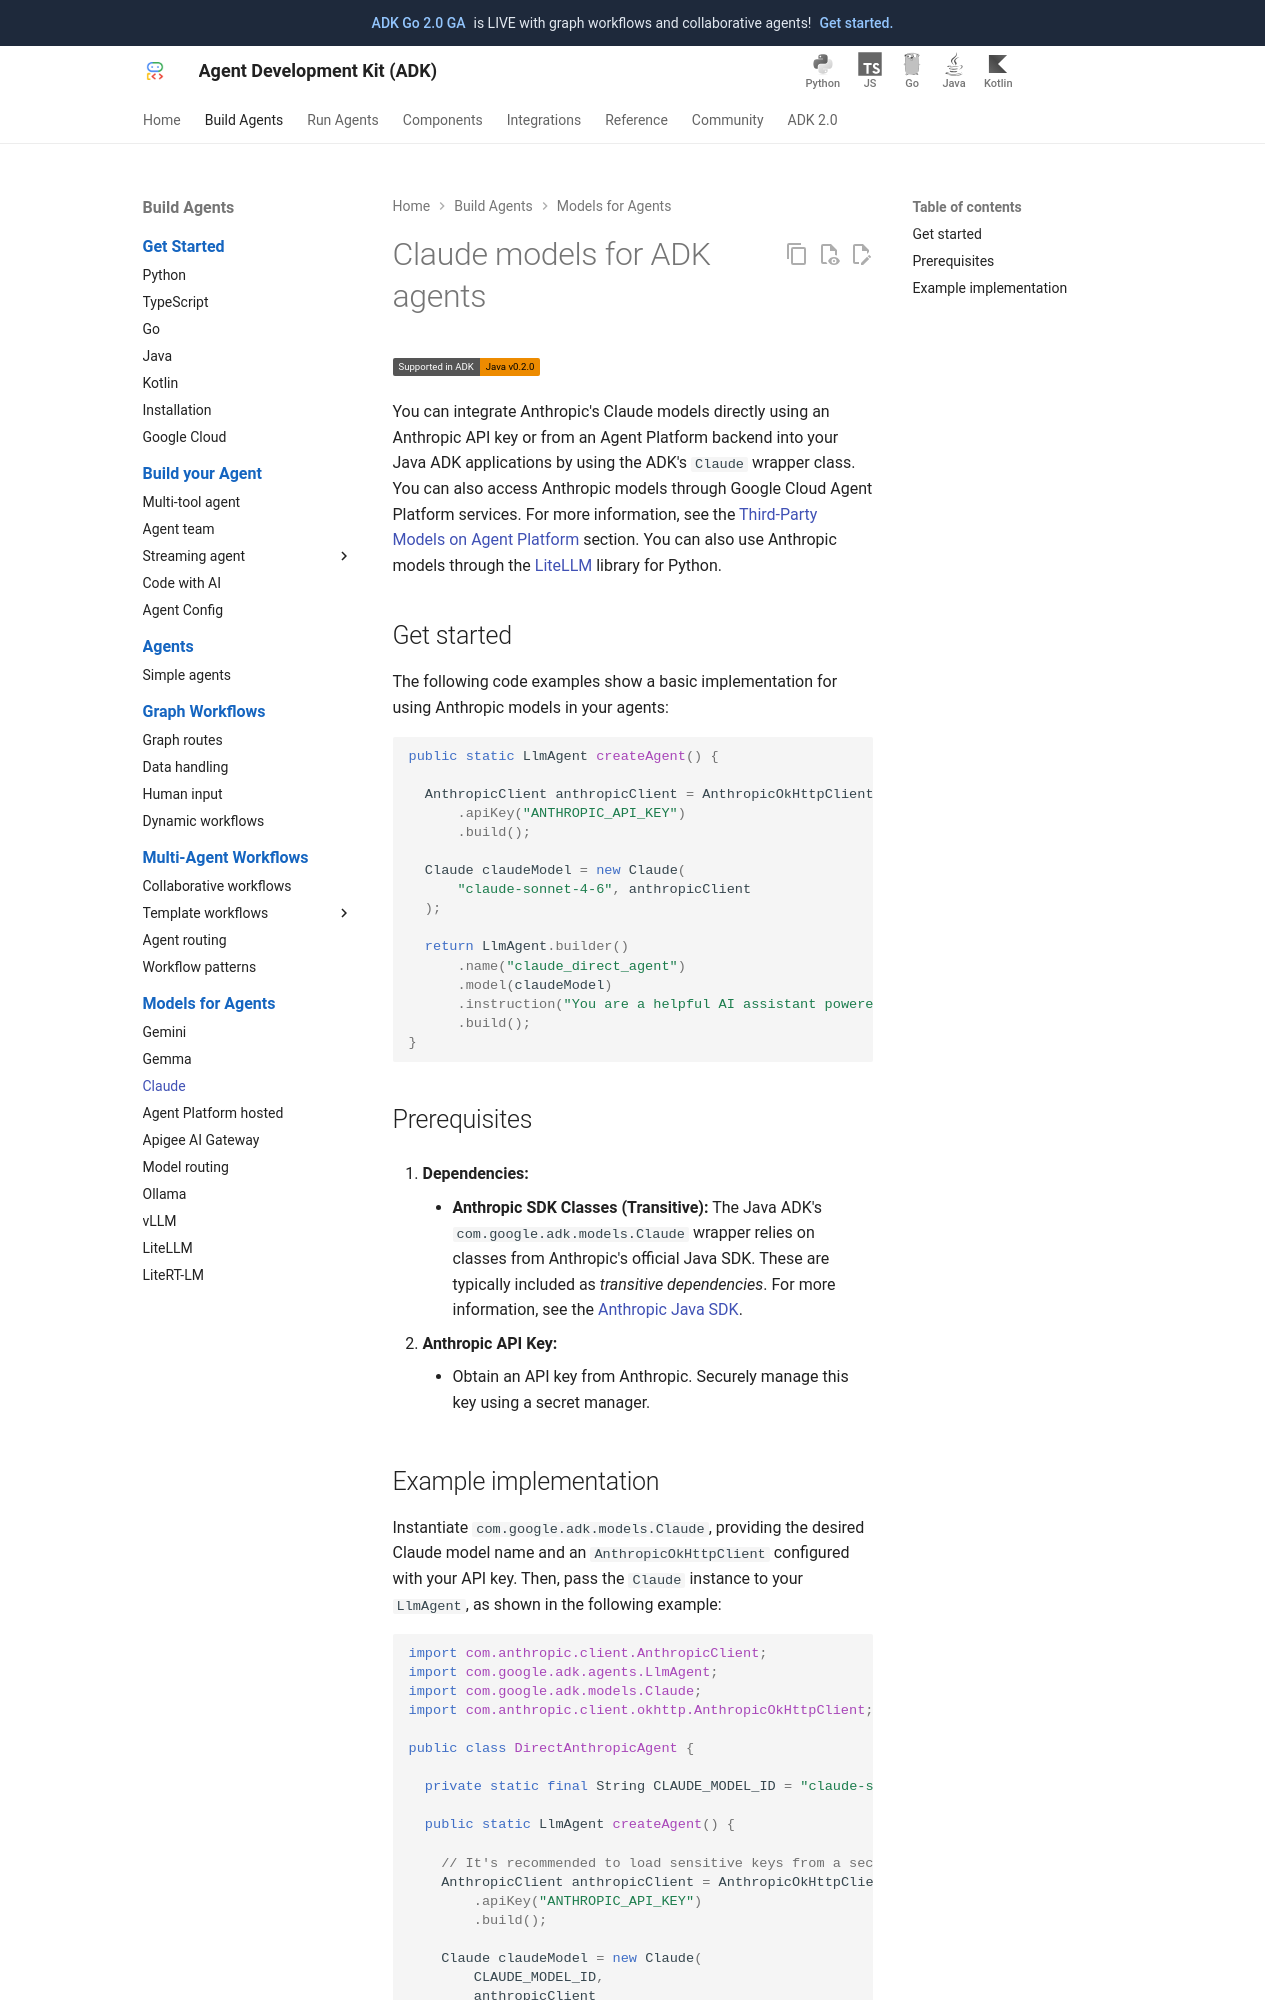

repository: MarinaM79/adk-docs · page: agents/models/anthropic/index.html · generator: mkdocs

# Claude models for ADK agents

<div class="language-support-tag">
   <span class="lst-supported">Supported in ADK</span><span class="lst-python">Python v0.1.0</span><span class="lst-java">Java v0.2.0</span>
</div>

You can use Anthropic's Claude models with ADK in both Python and Java. Choose
the path that matches your language and backend below.

## Python

You can use Claude models from Python in the following ways:

- **Native, on Agent Platform:** Pass a Claude model string directly; ADK's
  registry routes it to the `Claude` wrapper. See [Anthropic Claude on Agent
  Platform](/agents/models/agent-platform/#anthropic-claude).
- **Direct Anthropic API, via LiteLLM:** Use the `LiteLlm` connector with an
  Anthropic API key. See
  [LiteLLM](/agents/models/litellm/#anthropic-thinking-blocks).

## Java

In Java, you can integrate Claude models directly using an Anthropic API key or
an Agent Platform backend with the ADK `Claude` wrapper class. You can also
access Claude through Google Cloud Agent Platform services; see [Third-Party
Models on Agent Platform](/agents/models/agent-platform/#anthropic-claude).

### Get started

The following code examples show a basic implementation for using Claude models
in your agents:

```java
public static LlmAgent createAgent() {

  AnthropicClient anthropicClient = AnthropicOkHttpClient.builder()
      .apiKey("ANTHROPIC_API_KEY")
      .build();

  Claude claudeModel = new Claude(
      "claude-sonnet-4-6", anthropicClient
  );

  return LlmAgent.builder()
      .name("claude_direct_agent")
      .model(claudeModel)
      .instruction("You are a helpful AI assistant powered by Anthropic Claude.")
      .build();
}
```

### Prerequisites

- **Dependencies:** The Java ADK's `com.google.adk.models.Claude` wrapper relies
  on classes from Anthropic's official Java SDK, typically included as
  *transitive dependencies*. For more information, see the [Anthropic Java
  SDK](https://github.com/anthropics/anthropic-sdk-java).
- **Anthropic API key:** Obtain an API key from Anthropic, and securely manage
  it using a secret manager.
